4-way image classification set "ARIAC_2023" from GitHub (KshitijKarnawat/ARIAC_2023); label vocabulary: battery, pump, regulator, sensor.

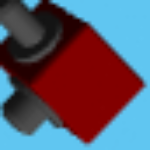
Label: regulator

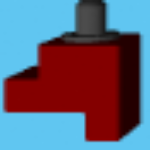
Label: sensor

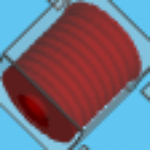
Label: pump

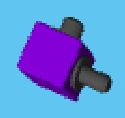
Label: regulator

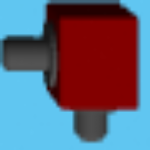
Label: regulator

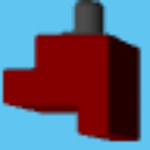
Label: sensor
